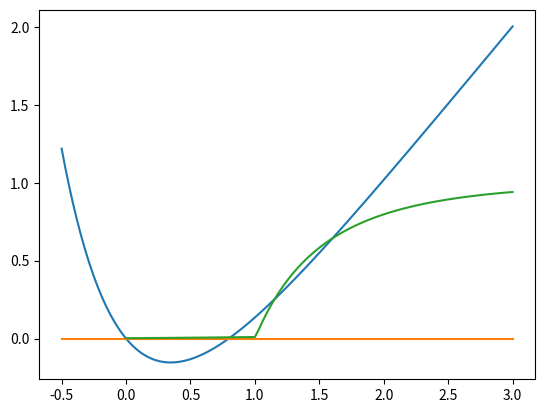

Reproduce this figure in Python.
#!/usr/bin/env python
# coding: utf-8

# # Question 3
# 
# 

# In[6]:


import numpy as np
import matplotlib.pyplot as plt
import math

def f(x,c):
    return 1-np.exp(-c*x)

#initial guess is facilitated by plotting the graph
x=np.linspace(-0.5,3,600)

y=np.zeros(600)
for i in range(600):
    y[i]=x[i]-f(x[i],2)

plt.plot(x,y)
plt.plot(x, np.zeros(len(x)))



# Primary guess is that the root is near 0.7, but the derivative of the function near 0.7 is not less than 1 in absolute value. So, we carry out a relaxation method. 
# 
# $$x=rf(x) = r(x-1+e^{-cx})$$
# where r is a small number let us say -0.5 to make the limit converge.
# 
# 

# 

# In[7]:


#part a
import numpy as np 
import math

def f(x,c,r):
    return x+r*(x-1+math.exp(-c*x))

def root(f, r,tolerance,c,guess):
    f_1=f(guess, c ,r)
    f_2=f(f_1, c, r)
    while(f_2-f_1>tolerance):
        f_1=f_2
        f_2=f(f_1,c,r)
    print('The final root is:')
    return (f_2)
#printinf all of the intermediate step also.
print(root(f,-0.5,1e-10,2,0.01))


# In[8]:


#part b
import matplotlib.pyplot as plt

c=np.linspace(0,3,100)

sol=np.zeros(len(c))

for i in range(len(c)):
    sol[i]=root(f,-0.5,1e-10, c[i], 0.01)

plt.plot(c,sol)


# There are many accelarations available, such as Anderson Accelaration which is related to solving the fixed point iteration in a matrix formalism. The method is a full fledged multi-dimensional optimisation problem. In this case, I am going to use a more simpler method which is Steffenson's method which does not calculate in a multidimension but accelarates the process by calculting mulltiple steps at once. It calculates:
# 
# $$p_{next}=p_n - \frac{(p_{n+1}-p_n)^2}{p_{n+2}-2p_{n+1}+p_n}$$
# where we have to start from 3 initial points. 

# In[9]:


import numpy as np 
import math

def f(x,c,r):
    return x+r*(x-1+math.exp(-c*x))

def root_stf(f, r,tol,c,guess1, guess2, guess3):
    f1=f(guess1, c, r)
    f2=f(guess2, c, r)
    f3=f(guess3, c, r)

    while(f3-f2>tol):
        f= f1 - ((f2-f1)**2)/(f3-2*f2+f1)
        f1=f2
        f2=f3
        f3=f
        print(f)
    return f

print(root_stf(f,0.03,1e-10,2, 0.09, 0.15, 0.2))


# In[ ]:




